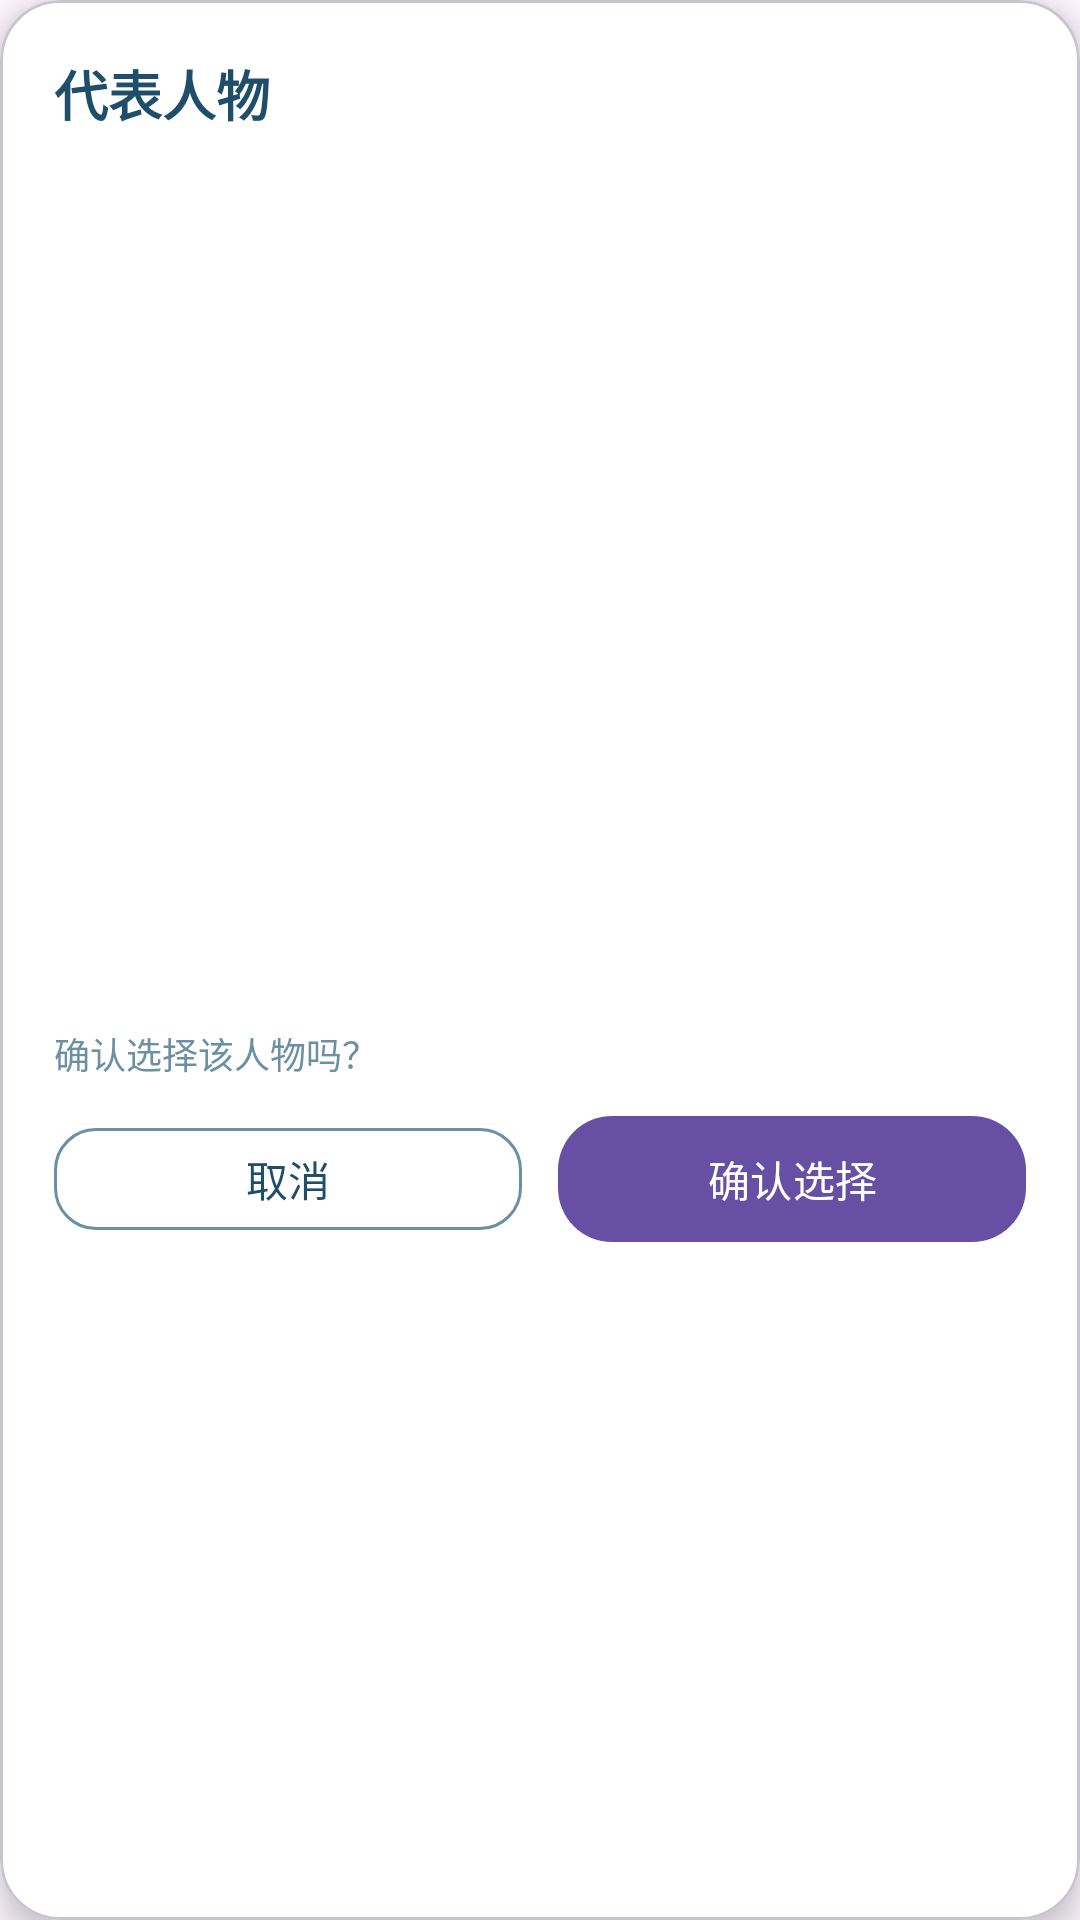

Android layout source for this screen:
<!-- AndroidManifest.xml: application theme Theme.ChineseCulture -->
<!-- res/layout/dialog_person_confirm.xml -->
<?xml version="1.0" encoding="utf-8"?>
<com.google.android.material.card.MaterialCardView xmlns:android="http://schemas.android.com/apk/res/android"
    xmlns:app="http://schemas.android.com/apk/res-auto"
    android:layout_width="match_parent"
    android:layout_height="wrap_content"
    android:layout_margin="20dp"
    app:cardBackgroundColor="@color/home_card"
    app:cardCornerRadius="20dp"
    app:cardElevation="6dp">

    <LinearLayout
        android:layout_width="match_parent"
        android:layout_height="wrap_content"
        android:orientation="vertical"
        android:padding="18dp">

        <TextView
            android:id="@+id/personDialogTitle"
            android:layout_width="wrap_content"
            android:layout_height="wrap_content"
            android:text="@string/test_person_dialog_title"
            android:textColor="@color/home_primary"
            android:textSize="18sp"
            android:textStyle="bold" />

        <LinearLayout
            android:layout_width="match_parent"
            android:layout_height="wrap_content"
            android:layout_marginTop="12dp"
            android:gravity="center_vertical"
            android:orientation="horizontal">

            <ImageView
                android:id="@+id/personDialogImage"
                android:layout_width="64dp"
                android:layout_height="64dp"
                android:contentDescription="@string/test_result_image_desc"
                android:scaleType="centerInside" />

            <TextView
                android:id="@+id/personDialogName"
                android:layout_width="wrap_content"
                android:layout_height="wrap_content"
                android:layout_marginStart="12dp"
                android:textColor="@color/home_primary"
                android:textSize="16sp"
                android:textStyle="bold" />
        </LinearLayout>

        <ScrollView
            android:layout_width="match_parent"
            android:layout_height="200dp"
            android:layout_marginTop="12dp"
            android:overScrollMode="never">

            <TextView
                android:id="@+id/personDialogDesc"
                android:layout_width="match_parent"
                android:layout_height="wrap_content"
                android:lineSpacingExtra="6dp"
                android:textColor="@color/home_primary"
                android:textSize="13sp" />
        </ScrollView>

        <TextView
            android:id="@+id/personDialogHint"
            android:layout_width="match_parent"
            android:layout_height="wrap_content"
            android:layout_marginTop="10dp"
            android:text="@string/test_person_confirm_hint"
            android:textColor="@color/home_secondary"
            android:textSize="12sp" />

        <LinearLayout
            android:layout_width="match_parent"
            android:layout_height="wrap_content"
            android:layout_marginTop="12dp"
            android:gravity="end"
            android:orientation="horizontal">

            <com.google.android.material.button.MaterialButton
                android:id="@+id/personDialogCancel"
                android:layout_width="0dp"
                android:layout_height="42dp"
                android:layout_weight="1"
                android:backgroundTint="@color/home_card"
                android:text="@string/test_person_cancel"
                android:textColor="@color/home_primary"
                app:cornerRadius="14dp"
                app:strokeColor="@color/home_secondary"
                app:strokeWidth="1dp" />

            <com.google.android.material.button.MaterialButton
                android:id="@+id/personDialogConfirm"
                android:layout_width="0dp"
                android:layout_height="42dp"
                android:layout_marginStart="12dp"
                android:layout_weight="1"
                android:background="@drawable/btn_test_submit"
                android:text="@string/test_person_confirm"
                android:textColor="@color/white"
                app:cornerRadius="14dp" />
        </LinearLayout>
    </LinearLayout>
</com.google.android.material.card.MaterialCardView>
<!-- resources referenced by this layout -->
<resources>
  <color name="home_card">#FFFFFF</color>
  <color name="home_primary">#1F4E6B</color>
  <color name="home_secondary">#6B8FA3</color>
  <color name="white">#FFFFFFFF</color>
  <!-- drawable btn_test_submit (drawable) -->
  <?xml version="1.0" encoding="utf-8"?>
  <shape xmlns:android="http://schemas.android.com/apk/res/android">
      <corners android:radius="18dp" />
      <gradient
          android:angle="0"
          android:endColor="#C89155"
          android:startColor="#E1C19A" />
      <padding
          android:bottom="2dp"
          android:left="2dp"
          android:right="2dp"
          android:top="2dp" />
  </shape>
  <string name="test_person_cancel">取消</string>
  <string name="test_person_confirm">确认选择</string>
  <string name="test_person_confirm_hint">确认选择该人物吗？</string>
  <string name="test_person_dialog_title">代表人物</string>
  <string name="test_result_image_desc">测试结果图片</string>
  <style name="Theme.ChineseCulture" parent="Base.Theme.ChineseCulture" />
  <style name="Base.Theme.ChineseCulture" parent="Theme.Material3.DayNight.NoActionBar">
          
          
          <item name="android:windowNoTitle">true</item>
          <item name="android:windowActionBar">false</item>
          <item name="android:windowFullscreen">true</item>
          <item name="android:statusBarColor">@android:color/transparent</item>
          <item name="android:navigationBarColor">@android:color/transparent</item>
      </style>
</resources>
